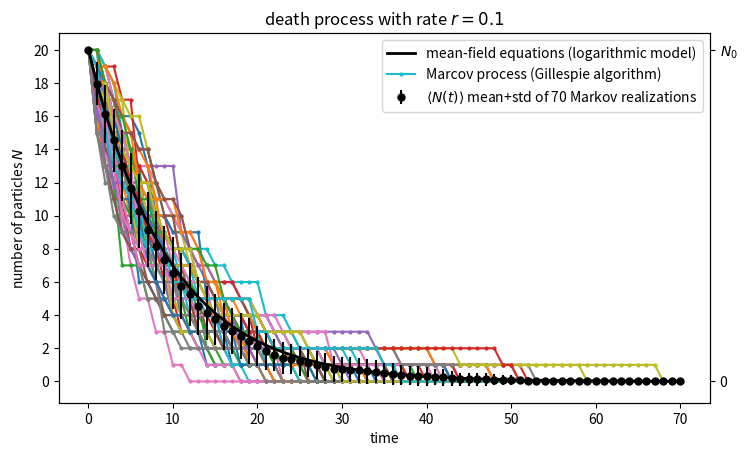

Recreate this plot in Python.
"""
Computational Physics
Created on Fri Apr 30 15:55:41 2021
[redacted]

https://docs.python.org/3/library/random.html
"""

import numpy as np
import matplotlib.pyplot as plt
import random


def Task_1(T, S):
    # initial parameters
    No = 20  # time span
    r = 0.1  # decay rate

    # logarithmic model
    y_log = N_log(T, r, No)

    # algorithm realizations
    Y_alg = []
    for s in range(S):
        random.seed(s)
        Y_alg.append(N_alg(T, r, No))
    Y_alg = np.array(Y_alg)

    # plotting
    plot_models(T, S, No, y_log, Y_alg,
                title='death process with rate $r={}$'.format(r))


def Task_2(T, S):
    pass


def N_log(T, r, No):  # logarithmic model
    N = [No]
    for t in range(T):
        N.append(N[-1] - r*N[-1])  # mean field eq: N(t+1) = N(t) + dN(t)/dt
    return np.array(N)


def N_alg(T, r, No):  # algorithm realizations
    N = [No]
    for t in range(T):
        # num = k-sized list of population elements chosen with replacement
        num = random.choices([0, 1], weights=[r, 1-r], k=N[-1])
        N.append(int(np.sum(num)))  # sum = new population size
    return np.array(N)


def plot_models(T, S, No, y_log, Y_alg, title):
    """
    Parameters
    ----------
    T : int
        Time span.
    S : int
        Number of sample realizations.
    No : int
        Initial number of particles N_0.
    y_log : 1D array
        Logarithmic model from mean-field equations.
    Y_alg : 2D array
        Gillespie algorithm realizations from Marcov process.
    title : str
        Plot title.
    """

    fig, ax = plt.subplots(figsize=(8.4, 4.8))
    x = np.arange(0, T+1)

    # logarithmic model
    l1, = plt.plot(x, y_log, lw=2, c='k',
                   label='mean-field equations (logarithmic model)')
    # algorithm realizations
    for s in range(S):
        l2, = plt.plot(x, Y_alg[s], 'o-', ms=2, zorder=-1,
                       label='Marcov process (Gillespie algorithm)')
    # algorithm mean+std
    Y_alg_mean = np.mean(Y_alg, axis=0)
    Y_alg_std = np.std(Y_alg, axis=0)
    l3 = plt.errorbar(x, Y_alg_mean, fmt='o', c='k', ms=5, yerr=Y_alg_std,
                      label=r'$\left< N(t) \right>$ mean+std of '
                            + str(S)+' Markov realizations')
    # layout
    plt.xlabel('time')
    plt.ylabel('number of particles $N$')
    plt.title(title)
    plt.legend(handles=[l1, l2, l3])
    plt.yticks(np.arange(0, No+2, step=np.round(No/10)))  # only integers
    ax2 = ax.twinx()  # secondary axis for additional labels
    ax2.set_ylim(ax.get_ylim())  # same ylim
    ax2.set_yticks([0, No])
    ax2.set_yticklabels(['0', '$N_0$'])
    plt.show()


if __name__ == '__main__':
    Task_1(T=70, S=70)
    Task_2(T=10, S=10)
